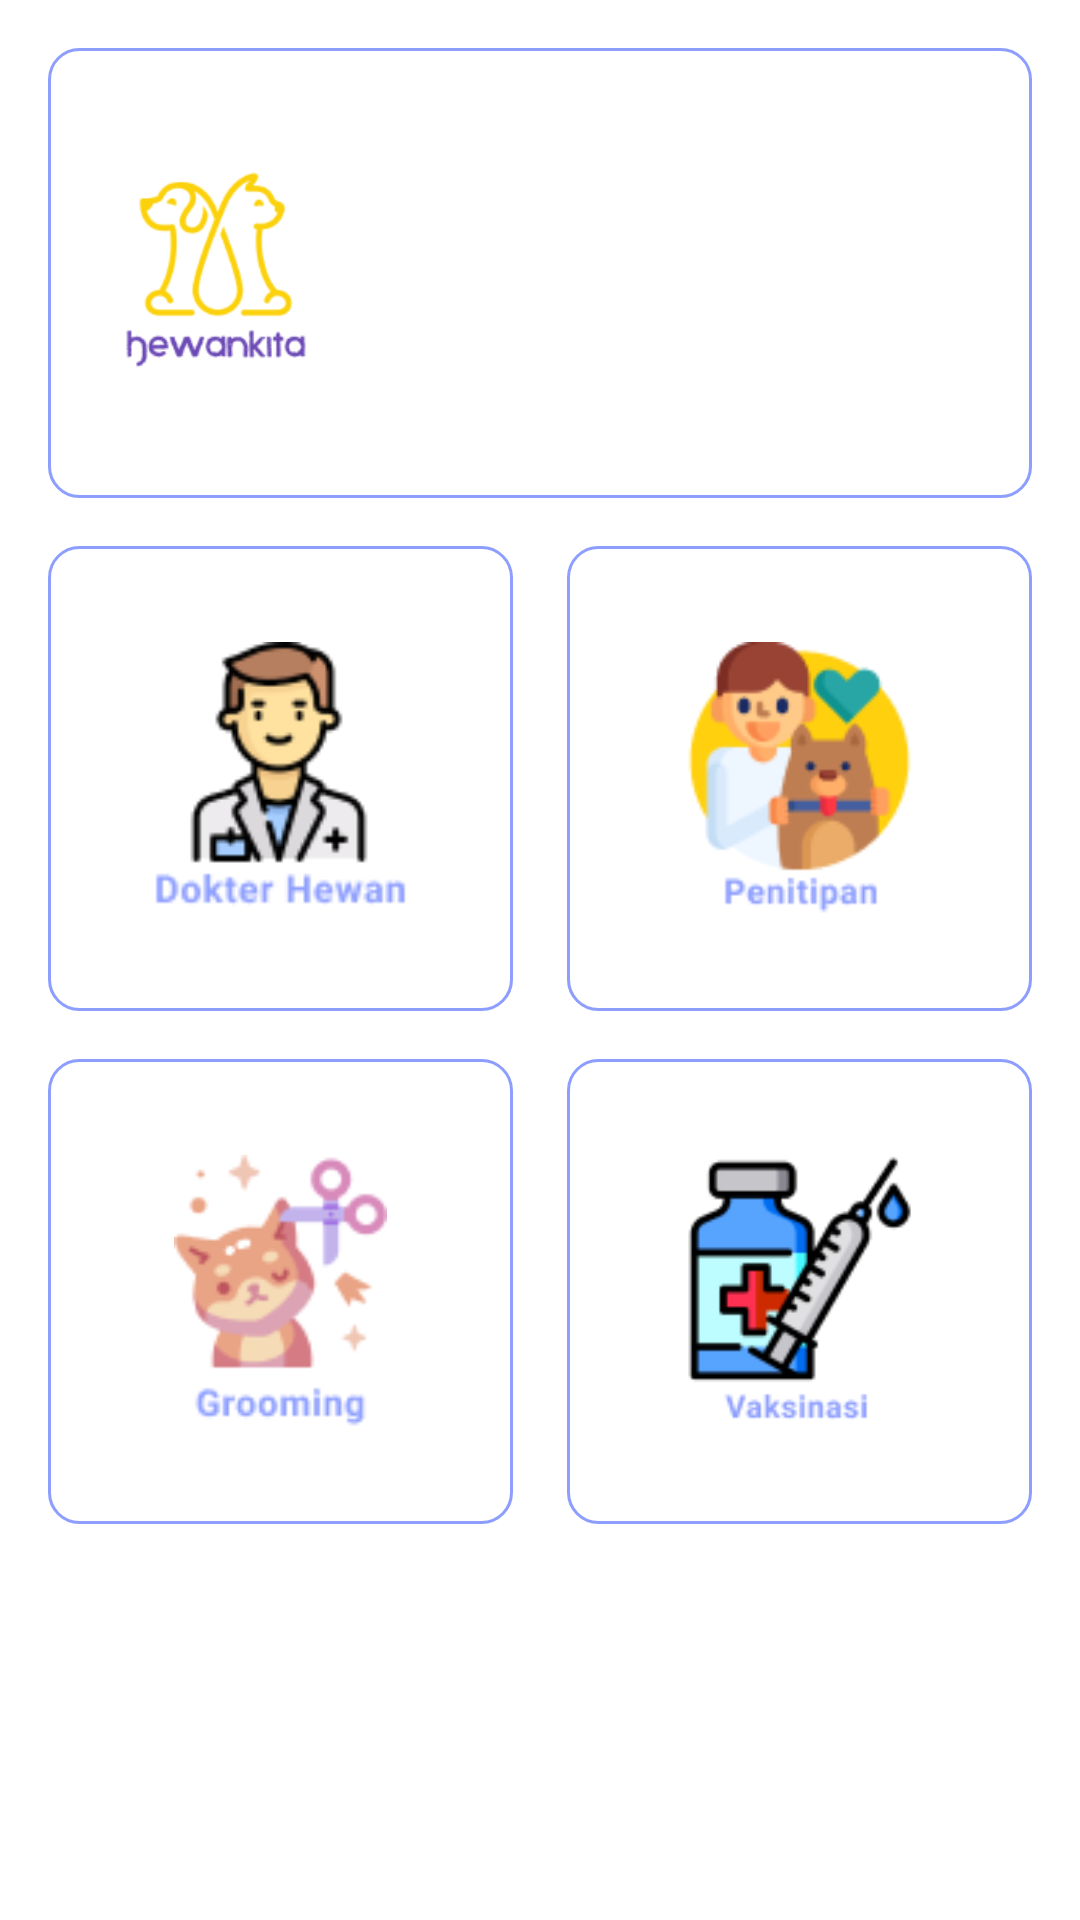

Layout XML and referenced resources for this Android screen:
<!-- AndroidManifest.xml: application theme Theme.HewanKita -->
<!-- res/layout/fragment_home.xml -->
<?xml version="1.0" encoding="utf-8"?>
<ScrollView
    xmlns:android="http://schemas.android.com/apk/res/android"
    xmlns:app="http://schemas.android.com/apk/res-auto"
    xmlns:tools="http://schemas.android.com/tools"
    android:layout_width="match_parent"
    android:layout_height="match_parent"
    android:background="@color/secondary_color"
    tools:context=".ui.bottom.ui.home.HomeFragment">

    <androidx.constraintlayout.widget.ConstraintLayout
        android:layout_width="match_parent"
        android:layout_height="match_parent">

        <ImageView
            android:id="@+id/ivBackground"
            android:layout_width="328dp"
            android:layout_height="150dp"
            android:layout_marginTop="16dp"
            android:layout_marginStart="16dp"
            android:layout_marginEnd="16dp"
            app:layout_constraintStart_toStartOf="parent"
            app:layout_constraintEnd_toEndOf="parent"
            app:layout_constraintTop_toTopOf="parent"
            android:contentDescription="@string/logo"
            app:srcCompat="@drawable/border_main" />

        <ImageView
            android:id="@+id/ivLogo"
            android:layout_width="80dp"
            android:layout_height="80dp"
            android:layout_marginTop="50dp"
            android:layout_marginStart="32dp"
            app:layout_constraintStart_toStartOf="parent"
            app:layout_constraintTop_toTopOf="parent"
            android:contentDescription="@string/logo"
            app:srcCompat="@drawable/logo" />

        <TextView
            android:id="@+id/tvTitle1"
            android:layout_width="wrap_content"
            android:layout_height="wrap_content"
            android:layout_marginTop="34dp"
            android:layout_marginStart="8dp"
            android:text="@string/title1"
            android:textSize="18sp"
            android:textStyle="bold"
            android:textColor="@color/secondary_color"
            app:layout_constraintStart_toEndOf="@id/ivLogo"
            app:layout_constraintTop_toTopOf="parent" />

        <TextView
            android:id="@+id/tvTitle2"
            android:layout_width="wrap_content"
            android:layout_height="wrap_content"
            android:layout_marginStart="8dp"
            android:text="@string/title2"
            android:textSize="18sp"
            android:textStyle="bold"
            android:textColor="@color/secondary_color"
            app:layout_constraintStart_toEndOf="@id/ivLogo"
            app:layout_constraintTop_toBottomOf="@id/tvTitle1"/>

        <TextView
            android:id="@+id/tvTitle3"
            android:layout_width="wrap_content"
            android:layout_height="wrap_content"
            android:layout_marginStart="8dp"
            android:text="@string/title3"
            android:textSize="18sp"
            android:textStyle="bold"
            android:textColor="@color/secondary_color"
            app:layout_constraintStart_toEndOf="@id/ivLogo"
            app:layout_constraintTop_toBottomOf="@id/tvTitle2"/>

        <TextView
            android:id="@+id/tvTitle4"
            android:layout_width="wrap_content"
            android:layout_height="wrap_content"
            android:text="@string/title4"
            android:layout_marginTop="10dp"
            android:layout_marginStart="8dp"
            android:textSize="12sp"
            android:textStyle="bold"
            android:textColor="@color/secondary_color"
            app:layout_constraintStart_toEndOf="@id/ivLogo"
            app:layout_constraintTop_toBottomOf="@id/tvTitle3"/>

        <ImageView
            android:id="@+id/ivDoctor"
            android:layout_width="155dp"
            android:layout_height="155dp"
            android:layout_marginTop="16dp"
            android:background="@drawable/border_main"
            android:contentDescription="@string/logo"
            android:padding="32dp"
            app:layout_constraintStart_toStartOf="@id/ivBackground"
            app:layout_constraintTop_toBottomOf="@id/ivBackground"
            app:srcCompat="@drawable/doctor" />

        <TextView
            android:id="@+id/tvDoctor"
            android:layout_width="wrap_content"
            android:layout_height="wrap_content"
            android:layout_marginBottom="16dp"
            android:text="@string/animalDoctor"
            android:textColor="@color/secondary_color"
            android:textSize="12sp"
            android:textStyle="bold"
            app:layout_constraintBottom_toBottomOf="@+id/ivDoctor"
            app:layout_constraintEnd_toEndOf="@+id/ivDoctor"
            app:layout_constraintStart_toStartOf="@id/ivDoctor" />



        <ImageView
            android:id="@+id/ivGrooming"
            android:layout_width="155dp"
            android:layout_height="155dp"
            android:layout_marginTop="16dp"
            android:padding="32dp"
            android:background="@drawable/border_main"
            app:layout_constraintTop_toBottomOf="@id/ivDoctor"
            app:layout_constraintStart_toStartOf="@id/ivBackground"
            android:contentDescription="@string/logo"
            app:srcCompat="@drawable/grooming"/>

        <TextView
            android:id="@+id/tvGrooming"
            android:layout_width="wrap_content"
            android:layout_height="wrap_content"
            android:layout_marginBottom="16dp"
            android:text="@string/grooming"
            android:textColor="@color/secondary_color"
            android:textSize="12sp"
            android:textStyle="bold"
            app:layout_constraintBottom_toBottomOf="@+id/ivGrooming"
            app:layout_constraintEnd_toEndOf="@+id/ivGrooming"
            app:layout_constraintStart_toStartOf="@id/ivGrooming" />

        <ImageView
            android:id="@+id/ivCare"
            android:layout_width="155dp"
            android:layout_height="155dp"
            android:background="@drawable/border_main"
            android:contentDescription="@string/logo"
            android:padding="32dp"
            app:layout_constraintEnd_toEndOf="@id/ivBackground"
            app:layout_constraintTop_toTopOf="@+id/ivDoctor"
            app:srcCompat="@drawable/care" />

        <TextView
            android:id="@+id/tvCare"
            android:layout_width="wrap_content"
            android:layout_height="wrap_content"
            android:layout_marginBottom="16dp"
            android:text="@string/care"
            android:textColor="@color/secondary_color"
            android:textSize="12sp"
            android:textStyle="bold"
            app:layout_constraintBottom_toBottomOf="@+id/ivCare"
            app:layout_constraintEnd_toEndOf="@id/ivCare"
            app:layout_constraintStart_toStartOf="@+id/ivCare" />

        <ImageView
            android:id="@+id/ivVaccination"
            android:layout_width="155dp"
            android:layout_height="155dp"
            android:background="@drawable/border_main"
            android:contentDescription="@string/logo"
            android:padding="32dp"
            app:layout_constraintEnd_toEndOf="@+id/ivCare"
            app:layout_constraintStart_toStartOf="@+id/ivConsultation"
            app:layout_constraintTop_toTopOf="@+id/ivGrooming"
            app:srcCompat="@drawable/vaccination" />

        <TextView
            android:id="@+id/tvVaccination"
            android:layout_width="wrap_content"
            android:layout_height="wrap_content"
            android:layout_marginBottom="16dp"
            android:text="@string/vaccination"
            android:textColor="@color/secondary_color"
            android:textSize="12sp"
            android:textStyle="bold"
            app:layout_constraintBottom_toBottomOf="@+id/ivVaccination"
            app:layout_constraintEnd_toEndOf="@+id/ivVaccination"
            app:layout_constraintStart_toStartOf="@id/ivVaccination" />
    </androidx.constraintlayout.widget.ConstraintLayout>
</ScrollView>
<!-- resources referenced by this layout -->
<resources>
  <color name="secondary_color">#FFFFFFFF</color>
  <!-- drawable border_main (drawable) -->
  <?xml version="1.0" encoding="utf-8"?>
  <shape android:shape="rectangle"
      xmlns:android="http://schemas.android.com/apk/res/android">
      <stroke
          android:color="@color/primary_color"
          android:width="1dp"/>
      <corners
          android:radius="10dp" />
      <padding
          android:left="16dp"
          android:right="16dp"/>
      <solid
          android:color="@color/secondary_color"/>
  </shape>
  <!-- drawable care: png bitmap (drawable-v24, 6681 bytes) -->
  <!-- drawable doctor: png bitmap (drawable-v24, 5782 bytes) -->
  <!-- drawable grooming: png bitmap (drawable-v24, 5909 bytes) -->
  <!-- drawable logo: png bitmap (drawable-v24, 10956 bytes) -->
  <!-- drawable vaccination: png bitmap (drawable-v24, 6001 bytes) -->
  <string name="animalDoctor">Animal Doctor</string>
  <string name="care">Care</string>
  <string name="grooming">Grooming</string>
  <string name="logo">Logo</string>
  <string name="title1">Want consultation,</string>
  <string name="title2">inquire or</string>
  <string name="title3">talk to the vet?</string>
  <string name="title4">"Let's" just try it on the HewanKita!!!</string>
  <string name="vaccination">Vaccination</string>
  <style name="Theme.HewanKita" parent="Theme.AppCompat.Light">
          
          <item name="colorPrimary">@color/secondary_color</item>
          <item name="colorPrimaryVariant">@color/primary_color</item>
          <item name="colorOnPrimary">@color/primary_color</item>
          
          <item name="colorSecondary">@color/teal_200</item>
          <item name="colorSecondaryVariant">@color/teal_200</item>
          <item name="colorOnSecondary">@color/primary_color</item>
          
          <item name="android:statusBarColor" tools:targetApi="l">?attr/colorPrimaryVariant</item>
          
      </style>
  <color name="primary_color">#8D9EFF</color>
  <color name="teal_200">#FF03DAC5</color>
</resources>
